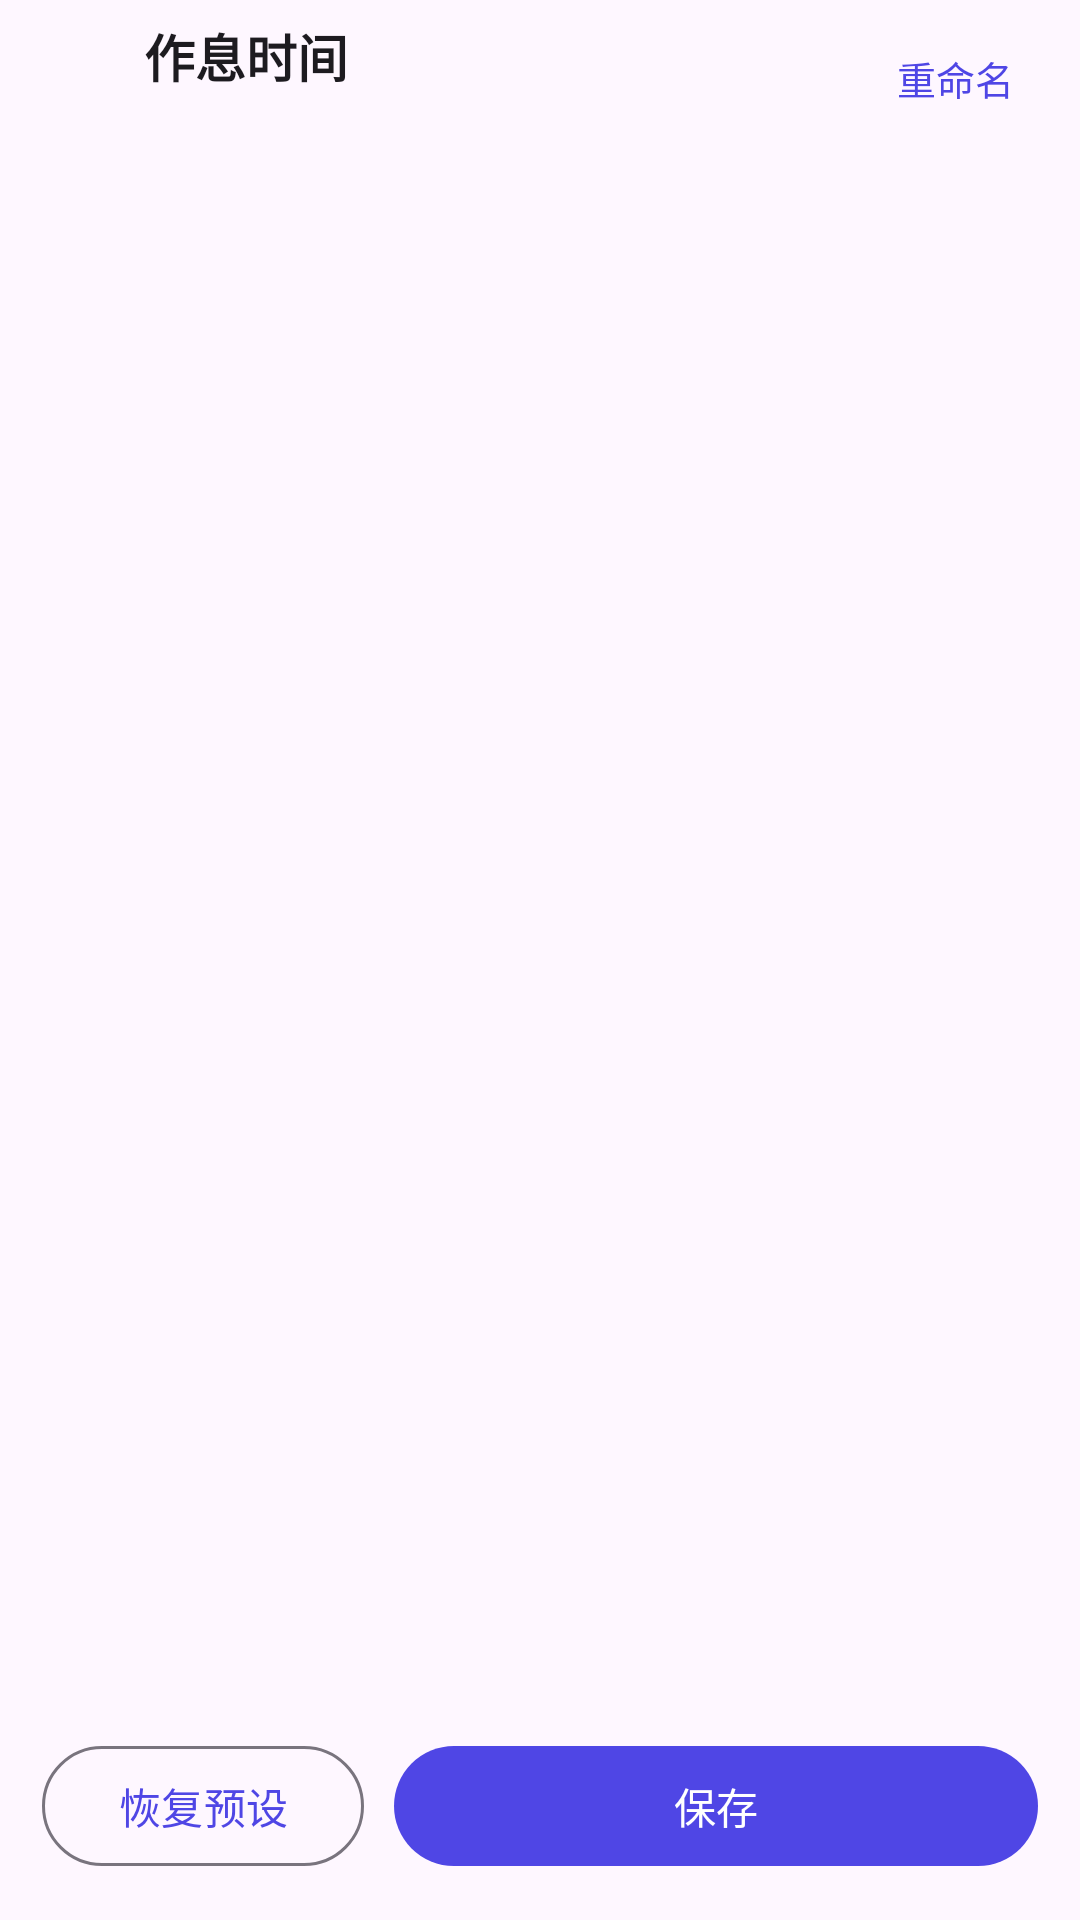

The Android layout XML behind this screen, and the referenced resources:
<!-- AndroidManifest.xml: application theme Theme.ClassGrid -->
<!-- res/layout/activity_section_time.xml -->
<?xml version="1.0" encoding="utf-8"?>
<LinearLayout xmlns:android="http://schemas.android.com/apk/res/android"
    xmlns:app="http://schemas.android.com/apk/res-auto"
    android:layout_width="match_parent"
    android:layout_height="match_parent"
    android:orientation="vertical"
    android:background="?attr/colorSurface">

    <LinearLayout
        android:id="@+id/header"
        android:layout_width="match_parent"
        android:layout_height="wrap_content"
        android:orientation="horizontal"
        android:gravity="center_vertical"
        android:paddingStart="4dp"
        android:paddingEnd="12dp"
        android:paddingTop="4dp"
        android:paddingBottom="4dp">

        <ImageButton
            android:id="@+id/btnBack"
            android:layout_width="44dp"
            android:layout_height="44dp"
            android:background="?attr/selectableItemBackgroundBorderless"
            android:contentDescription="@string/cancel"
            android:src="@drawable/ic_chevron_left"
            app:tint="?android:attr/textColorPrimary" />

        <LinearLayout
            android:layout_width="0dp"
            android:layout_height="wrap_content"
            android:layout_weight="1"
            android:orientation="vertical">

            <TextView
                android:id="@+id/tvTitle"
                android:layout_width="match_parent"
                android:layout_height="wrap_content"
                android:maxLines="1"
                android:ellipsize="end"
                android:text="作息时间"
                android:textSize="17sp"
                android:textStyle="bold"
                android:textColor="?android:attr/textColorPrimary" />

            <TextView
                android:id="@+id/tvSubtitle"
                android:layout_width="match_parent"
                android:layout_height="wrap_content"
                android:maxLines="1"
                android:ellipsize="end"
                android:text=""
                android:textSize="11sp"
                android:textColor="?android:attr/textColorSecondary" />
        </LinearLayout>

        <TextView
            android:id="@+id/btnRename"
            android:layout_width="wrap_content"
            android:layout_height="wrap_content"
            android:paddingStart="10dp"
            android:paddingEnd="10dp"
            android:paddingTop="10dp"
            android:paddingBottom="10dp"
            android:text="重命名"
            android:textSize="13sp"
            android:textColor="?attr/colorPrimary" />
    </LinearLayout>

    <ScrollView
        android:layout_width="match_parent"
        android:layout_height="0dp"
        android:layout_weight="1"
        android:fillViewport="true">

        <LinearLayout
            android:id="@+id/content"
            android:layout_width="match_parent"
            android:layout_height="wrap_content"
            android:orientation="vertical"
            android:paddingStart="16dp"
            android:paddingEnd="16dp"
            android:paddingTop="6dp"
            android:paddingBottom="18dp" />
    </ScrollView>

    <LinearLayout
        android:layout_width="match_parent"
        android:layout_height="wrap_content"
        android:orientation="horizontal"
        android:gravity="center_vertical"
        android:padding="14dp">

        <com.google.android.material.button.MaterialButton
            android:id="@+id/btnReset"
            style="@style/Widget.Material3.Button.OutlinedButton"
            android:layout_width="0dp"
            android:layout_height="wrap_content"
            android:layout_weight="1"
            android:layout_marginEnd="10dp"
            android:text="恢复预设"
            android:textSize="14sp" />

        <com.google.android.material.button.MaterialButton
            android:id="@+id/btnSave"
            android:layout_width="0dp"
            android:layout_height="wrap_content"
            android:layout_weight="2"
            android:text="@string/save" />
    </LinearLayout>

</LinearLayout>
<!-- resources referenced by this layout -->
<resources>
  <string name="cancel">取消</string>
  <string name="save">保存</string>
  <style name="Theme.ClassGrid" parent="Theme.Material3.DayNight.NoActionBar">
          <item name="colorPrimary">@color/brand_primary</item>
          <item name="colorOnPrimary">@color/brand_on_primary</item>
          <item name="colorPrimaryContainer">@color/brand_container</item>
          <item name="colorOnPrimaryContainer">@color/brand_on_container</item>
          <item name="colorSecondary">@color/brand_primary_dark</item>
          <item name="colorOnSecondary">@color/brand_on_primary</item>
          <item name="colorSecondaryContainer">@color/brand_container</item>
          <item name="colorOnSecondaryContainer">@color/brand_on_container</item>
          <item name="android:statusBarColor">@android:color/transparent</item>
          <item name="android:windowLightStatusBar">true</item>
          <item name="android:navigationBarColor">@android:color/transparent</item>
          <item name="android:windowBackground">@color/window_bg</item>
          
      </style>
  <color name="brand_primary">#4F46E5</color>
  <color name="brand_on_primary">#FFFFFF</color>
  <color name="brand_container">#E0E7FF</color>
  <color name="brand_on_container">#1E1B4B</color>
  <color name="brand_primary_dark">#6366F1</color>
  <color name="window_bg">#F7F8FC</color>
</resources>
